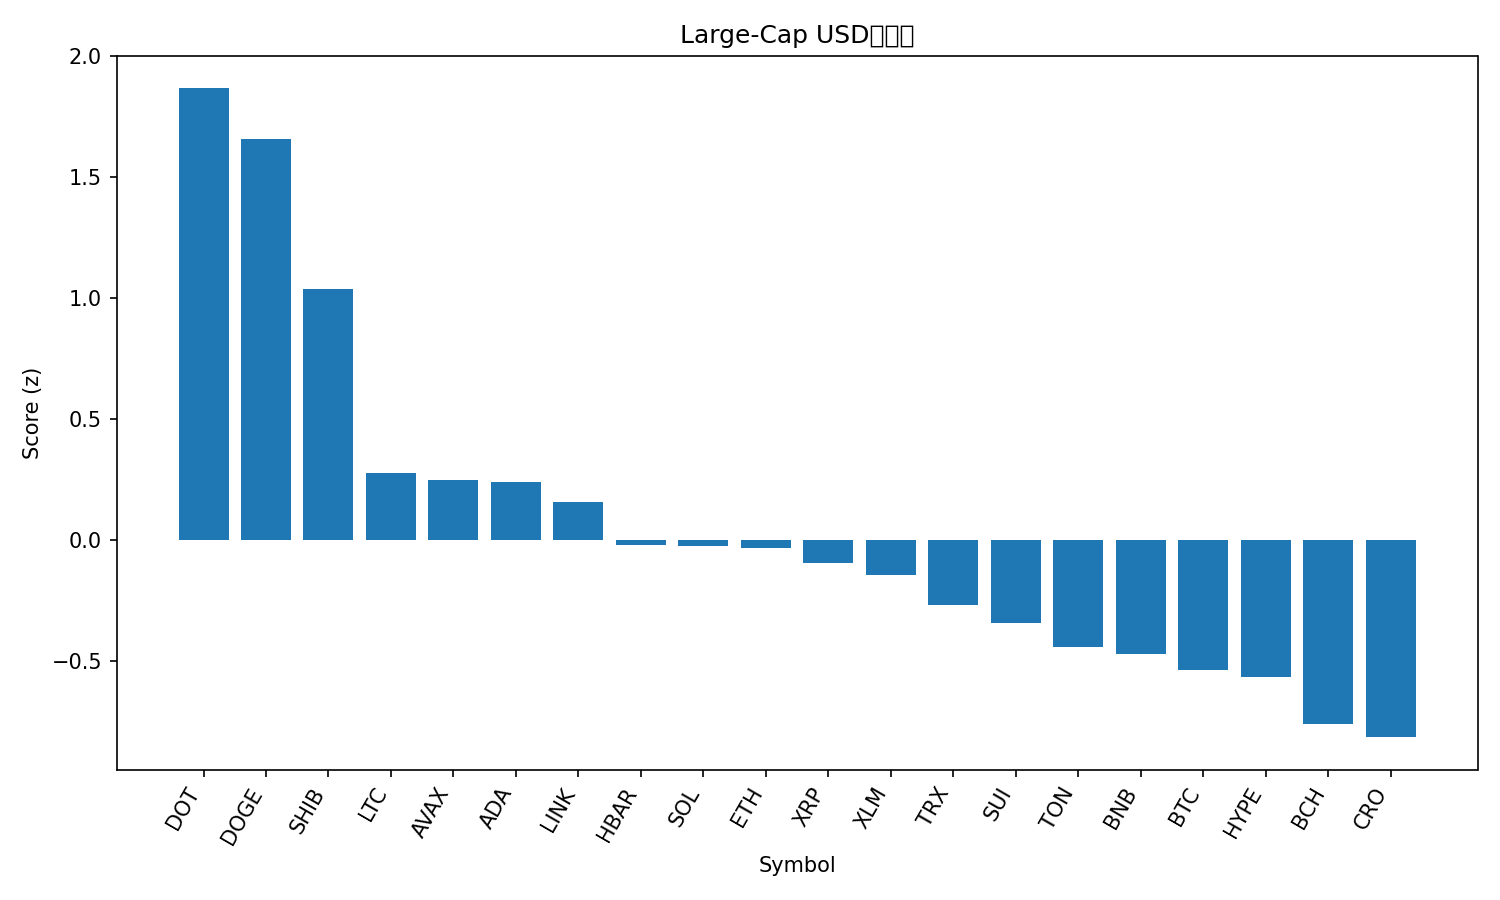

Values plotted in this chart, from the file beside it:
rank, name, symbol, price, pct_1h, pct_24h, pct_7d, pct_1h_vs_btc, pct_24h_vs_btc, pct_7d_vs_btc, market_cap_rank, market_cap, volume_usd, score
1, Polkadot, DOT, 4.46, 1.546, 4.74, 16.48, 1.623, 4.383, 11.94, 33, 6796747738, 338910132, 1.867
2, Dogecoin, DOGE, 0.2836, 0.4364, 8.138, 31.62, 0.5134, 7.782, 27.08, 8, 42797595597, 5142546447, 1.66
3, Shiba Inu, SHIB, 1.422e-05, 0.4835, 6.164, 15.53, 0.5604, 5.808, 10.99, 29, 8386718807, 421979368, 1.039
4, Litecoin, LTC, 118.8, 0.5249, 2.061, 6.66, 0.6018, 1.704, 2.116, 26, 9053049763, 636360236, 0.2779
5, Avalanche, AVAX, 30.87, -0.7256, 6.778, 27.35, -0.6487, 6.421, 22.81, 19, 13080777973, 1319204003, 0.2469
6, Cardano, ADA, 0.9286, 0.2391, 2.791, 12.08, 0.316, 2.435, 7.538, 10, 33903202944, 1949134937, 0.2382
7, Chainlink, LINK, 25.14, 0.3057, 1.718, 12.72, 0.3827, 1.362, 8.176, 13, 17047029654, 1133381088, 0.1583
8, Hedera, HBAR, 0.2465, 0.1649, 1.236, 13.99, 0.2418, 0.8798, 9.445, 25, 10450750753, 244088300, -0.01913
9, Solana, SOL, 242.3, -0.08805, 1.903, 19.12, -0.01109, 1.547, 14.57, 5, 131447555063, 10947868783, -0.02435
10, Ethereum, ETH, 4715, -0.1655, 3.648, 9.418, -0.08856, 3.291, 4.874, 2, 569168765033, 38302938843, -0.03294
11, XRP, XRP, 3.11, 0.0994, 1.654, 10.36, 0.1764, 1.298, 5.816, 3, 185290850007, 5389938279, -0.0932
12, Stellar, XLM, 0.4048, -0.05005, 1.946, 12.91, 0.02691, 1.59, 8.361, 20, 12881367022, 255499339, -0.1455
13, TRON, TRX, 0.3539, 0.05833, 1.357, 6.724, 0.1353, 1.001, 2.179, 11, 33503541093, 671072121, -0.2685
14, Sui, SUI, 3.72, -0.06269, 1.164, 9.627, 0.01427, 0.8077, 5.083, 18, 13280937708, 1153271038, -0.3448
15, Toncoin, TON, 3.23, 0.03872, 0.6114, 4.806, 0.1157, 0.2552, 0.2623, 30, 8297159738, 182942698, -0.4407
16, BNB, BNB, 924.8, -0.2581, 1.82, 8.002, -0.1811, 1.464, 3.458, 6, 128759066119, 1411144740, -0.4722
17, Bitcoin, BTC, 115758, -0.07696, 0.3562, 4.544, 0.0, 0.0, 0.0, 1, 2305831755557, 45786568034, -0.5383
18, Hyperliquid, HYPE, 55.18, 0.2281, -3.332, 16.47, 0.3051, -3.689, 11.93, 15, 14941240749, 630537744, -0.5674
19, Bitcoin Cash, BCH, 600.9, -0.1421, 0.6382, -1.907, -0.06516, 0.2819, -6.451, 23, 11970199020, 369676398, -0.7626
20, Cronos, CRO, 0.2525, 0.2721, -1.538, -7.61, 0.3491, -1.894, -12.15, 28, 8485690154, 58860593, -0.8156
21, Figure Heloc, FIGR_HELOC, 1.011, 0.0, -2.466, 0.6751, 0.07696, -2.823, -3.869, 22, 12517799289, 29392528, -1.021
